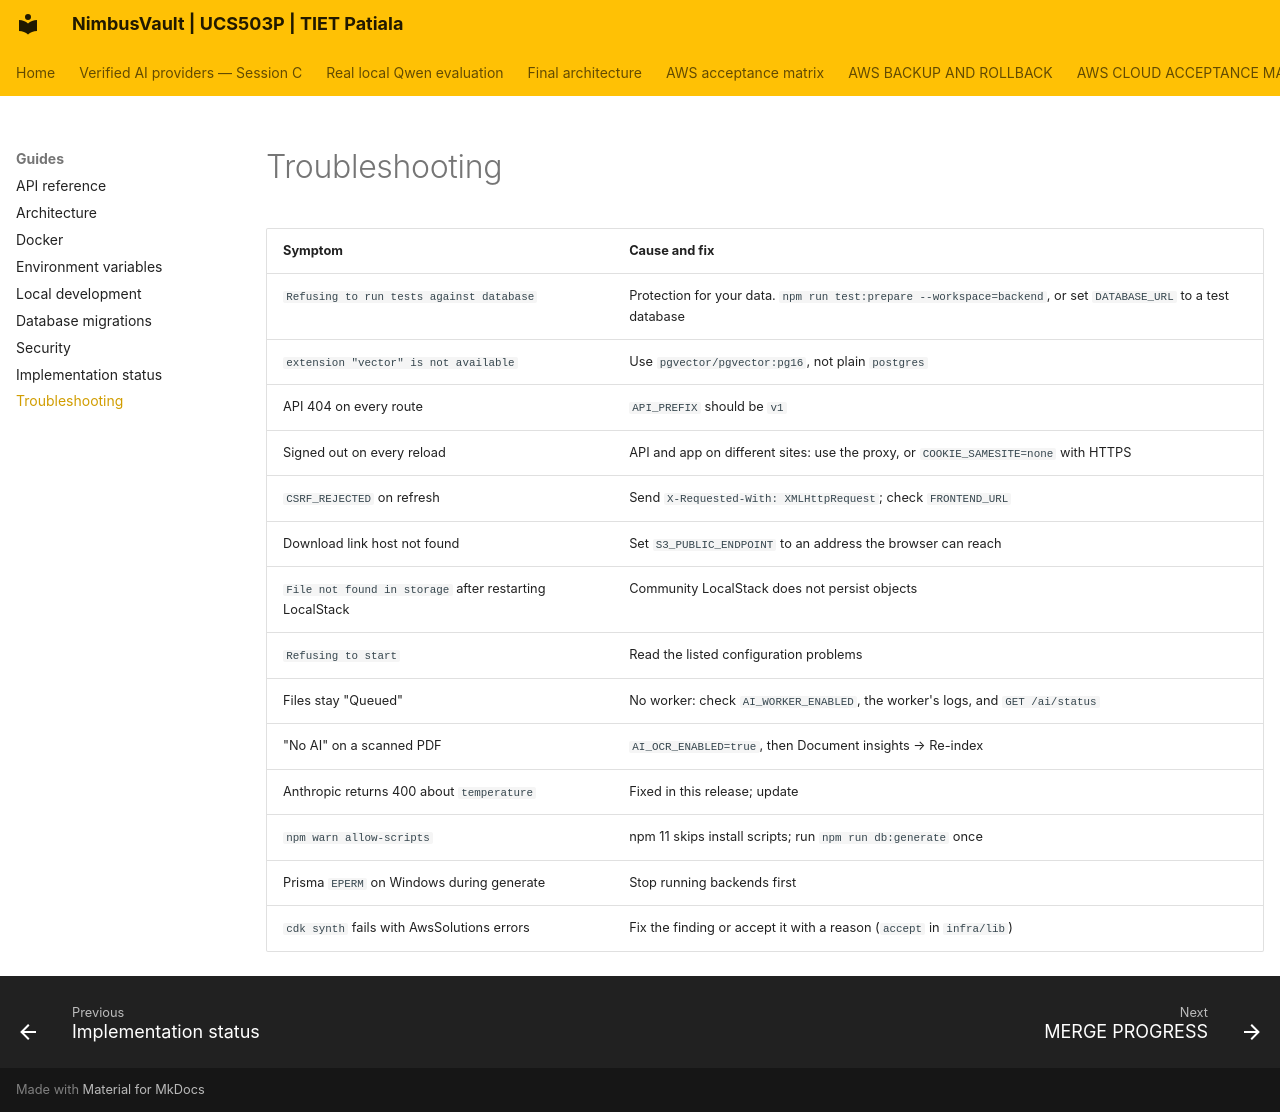

repository: JainMehul05/NimbusVault- · page: guides/troubleshooting/index.html · generator: mkdocs

# Troubleshooting

| Symptom | Cause and fix |
|---|---|
| `Refusing to run tests against database` | Protection for your data. `npm run test:prepare --workspace=backend`, or set `DATABASE_URL` to a test database |
| `extension "vector" is not available` | Use `pgvector/pgvector:pg16`, not plain `postgres` |
| API 404 on every route | `API_PREFIX` should be `v1` |
| Signed out on every reload | API and app on different sites: use the proxy, or `COOKIE_SAMESITE=none` with HTTPS |
| `CSRF_REJECTED` on refresh | Send `X-Requested-With: XMLHttpRequest`; check `FRONTEND_URL` |
| Download link host not found | Set `S3_PUBLIC_ENDPOINT` to an address the browser can reach |
| `File not found in storage` after restarting LocalStack | Community LocalStack does not persist objects |
| `Refusing to start` | Read the listed configuration problems |
| Files stay "Queued" | No worker: check `AI_WORKER_ENABLED`, the worker's logs, and `GET /ai/status` |
| "No AI" on a scanned PDF | `AI_OCR_ENABLED=true`, then Document insights → Re-index |
| Anthropic returns 400 about `temperature` | Fixed in this release; update |
| `npm warn allow-scripts` | npm 11 skips install scripts; run `npm run db:generate` once |
| Prisma `EPERM` on Windows during generate | Stop running backends first |
| `cdk synth` fails with AwsSolutions errors | Fix the finding or accept it with a reason (`accept` in `infra/lib`) |
